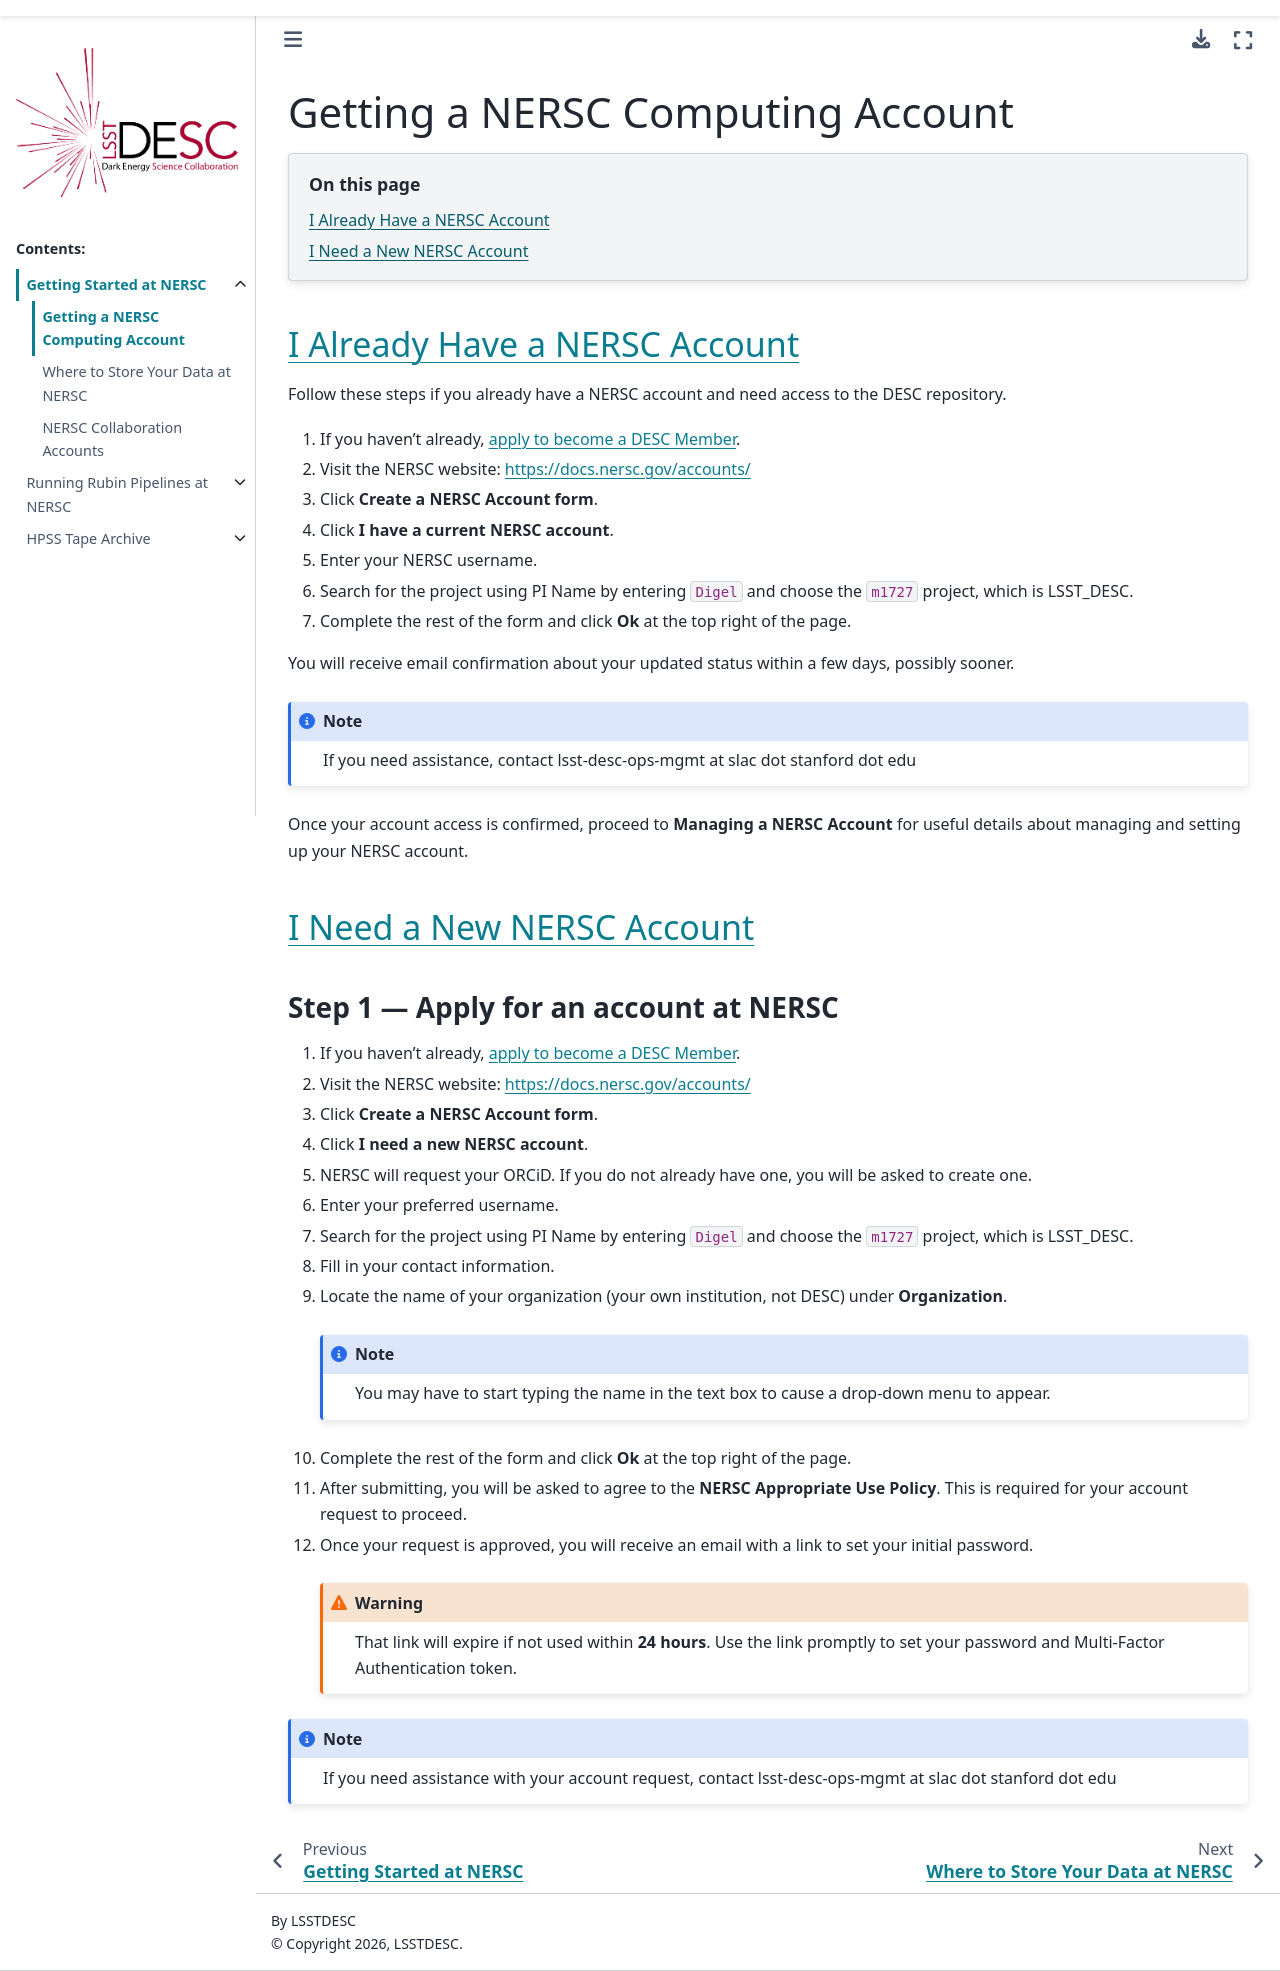

repository: LSSTDESC/nersc · page: getting_started/nersc_account.html · generator: sphinx

Getting a NERSC Computing Account
==================================

.. contents:: On this page
   :local:
   :depth: 1


.. _have-a-nersc-account:

I Already Have a NERSC Account
--------------------------------

Follow these steps if you already have a NERSC account and need access to the
DESC repository.

1. If you haven't already, `apply to become a DESC Member
   <https://lsstdesc.org/pages/apply.html>`_.
2. Visit the NERSC website:
   https://docs.nersc.gov/accounts/
3. Click **Create a NERSC Account form**.
4. Click **I have a current NERSC account**.
5. Enter your NERSC username.
6. Search for the project using PI Name by entering ``Digel`` and choose the
   ``m1727`` project, which is LSST_DESC.
7. Complete the rest of the form and click **Ok** at the top right of the page.

You will receive email confirmation about your updated status within a few days,
possibly sooner.

.. note::

   If you need assistance, contact
   lsst-desc-ops-mgmt at slac dot stanford dot edu 

Once your account access is confirmed, proceed to **Managing a NERSC Account**
for useful details about managing and setting up your NERSC account.


.. _need-a-nersc-account:

I Need a New NERSC Account
---------------------------

Step 1 — Apply for an account at NERSC
~~~~~~~~~~~~~~~~~~~~~~~~~~~~~~~~~~~~~~~

1. If you haven't already, `apply to become a DESC Member
   <https://lsstdesc.org/pages/apply.html>`_.
2. Visit the NERSC website:
   https://docs.nersc.gov/accounts/
3. Click **Create a NERSC Account form**.
4. Click **I need a new NERSC account**.
5. NERSC will request your ORCiD. If you do not already have one, you will be
   asked to create one.
6. Enter your preferred username.
7. Search for the project using PI Name by entering ``Digel`` and choose the
   ``m1727`` project, which is LSST_DESC.
8. Fill in your contact information.
9. Locate the name of your organization (your own institution, not DESC) under
   **Organization**.

   .. note::

      You may have to start typing the name in the text box to cause a drop-down
      menu to appear.

10. Complete the rest of the form and click **Ok** at the top right of the page.
11. After submitting, you will be asked to agree to the **NERSC Appropriate Use
    Policy**. This is required for your account request to proceed.
12. Once your request is approved, you will receive an email with a link to set
    your initial password.

    .. warning::

       That link will expire if not used within **24 hours**. Use the link
       promptly to set your password and Multi-Factor Authentication token.

.. note::

   If you need assistance with your account request, contact
   lsst-desc-ops-mgmt at slac dot stanford dot edu 
